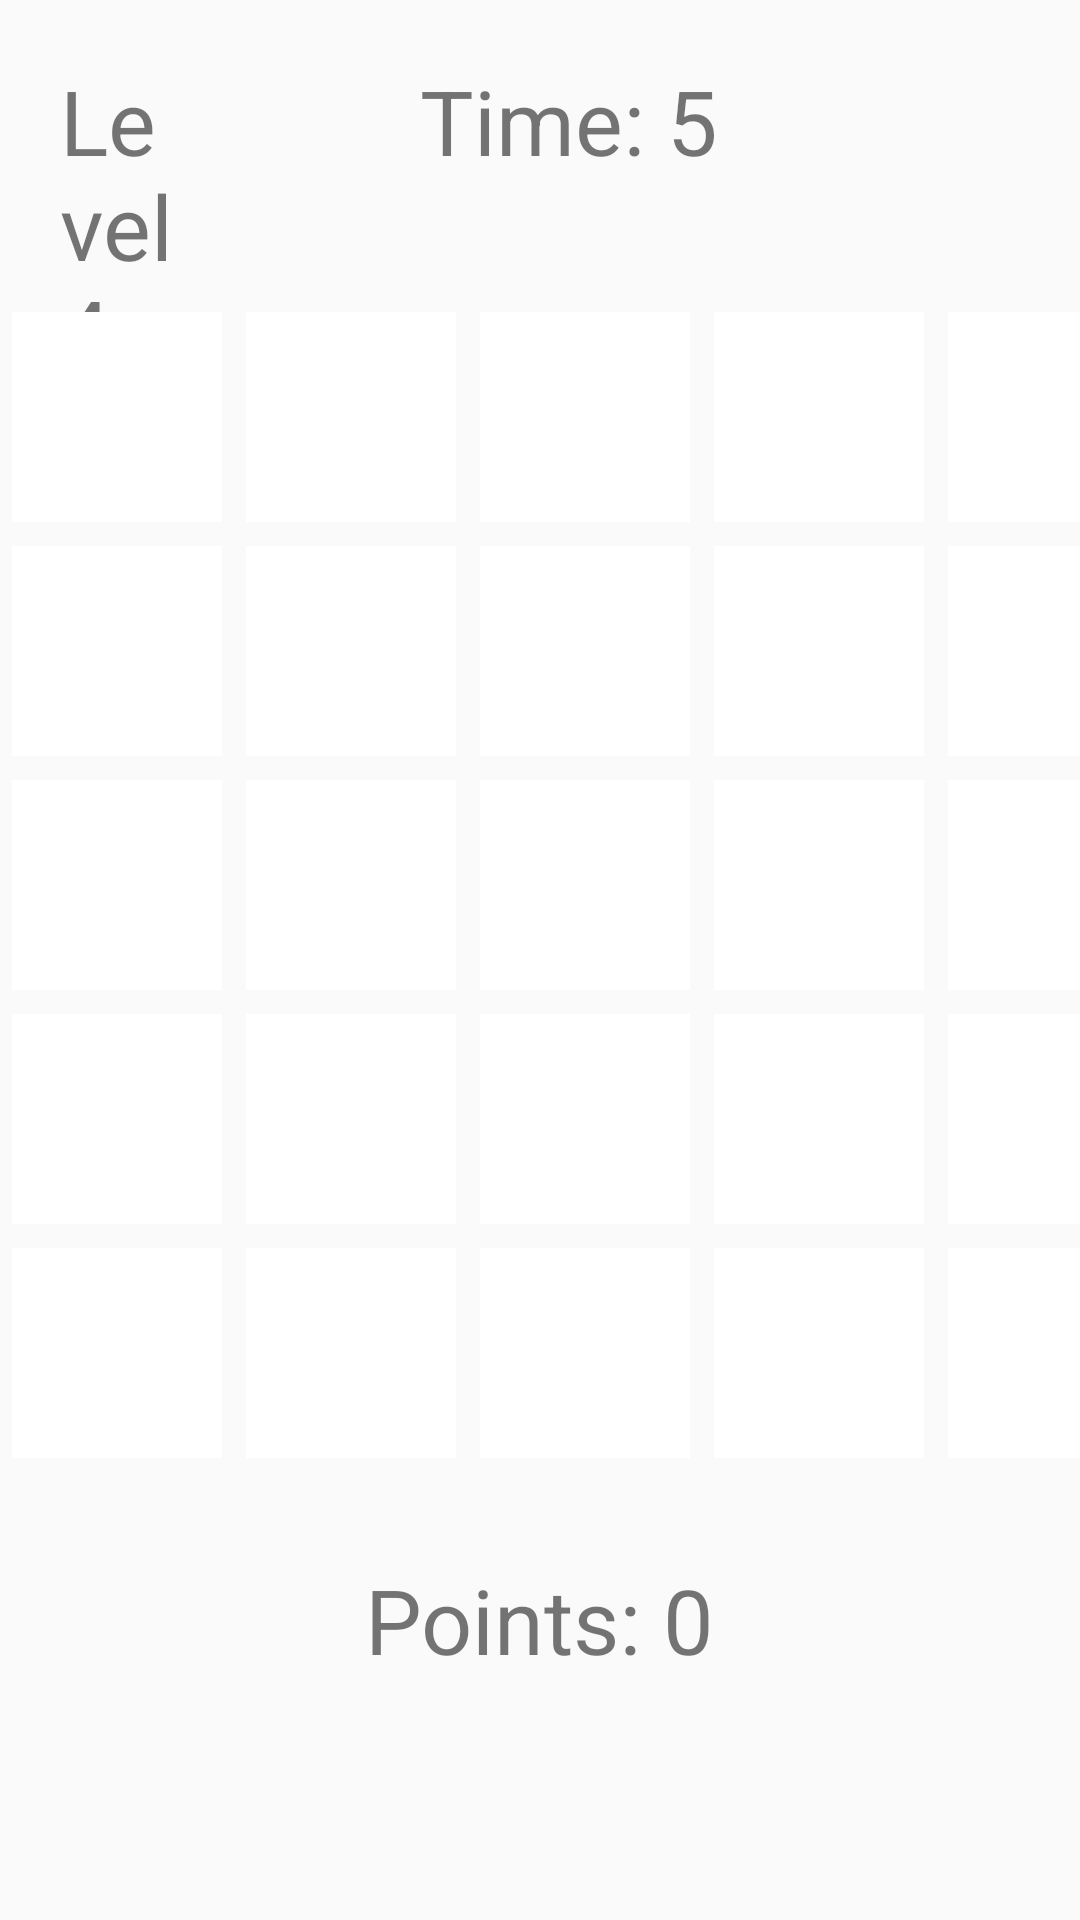

Produce the Android XML layout that renders to this screen, including the resource entries it uses.
<!-- AndroidManifest.xml: application theme Theme.Uccd3223 -->
<!-- res/layout/activity_main5.xml -->
<?xml version="1.0" encoding="utf-8"?>
<RelativeLayout xmlns:android="http://schemas.android.com/apk/res/android"
    xmlns:app="http://schemas.android.com/apk/res-auto"
    xmlns:tools="http://schemas.android.com/tools"
    android:layout_width="match_parent"
    android:layout_height="match_parent"
    tools:context=".MainActivity2">

    <TextView
        android:layout_width="match_parent"
        android:layout_height="wrap_content"
        android:layout_alignParentStart="true"
        android:layout_alignParentLeft="true"
        android:layout_alignParentTop="true"
        android:layout_gravity="center_horizontal"
        android:layout_marginStart="20dp"
        android:layout_marginTop="20dp"
        android:layout_marginEnd="290dp"
        android:text="Level 4"
        android:textSize="30sp" />

    <TextView
        android:id="@+id/timer"
        android:layout_width="match_parent"
        android:layout_height="wrap_content"
        android:layout_alignParentStart="true"
        android:layout_alignParentLeft="true"
        android:layout_alignParentTop="true"
        android:layout_alignParentEnd="true"
        android:layout_gravity="center_horizontal"
        android:layout_marginStart="140dp"
        android:layout_marginTop="20dp"
        android:layout_marginEnd="60dp"
        android:text="Time: 5"
        android:textSize="30sp" />

    <GridLayout
        android:id="@+id/gridLayout"
        android:layout_width="match_parent"
        android:layout_height="wrap_content"
        android:columnCount="5"
        android:rowCount="5"
        android:alignmentMode="alignMargins"
        android:layout_marginTop="100dp"
        android:layout_marginBottom="100dp"
        android:columnOrderPreserved="false"
        android:rowOrderPreserved="false"
        android:useDefaultMargins="true">

        <View
            android:id="@+id/view1"
            android:layout_width="70dp"
            android:layout_height="70dp"
            android:layout_alignParentStart="true"
            android:background="@android:color/white" />

        <View
            android:id="@+id/view2"
            android:layout_width="70dp"
            android:layout_height="70dp"
            android:layout_alignParentEnd="true"
            android:background="@android:color/white" />

        <View
            android:id="@+id/view3"
            android:layout_width="70dp"
            android:layout_height="70dp"
            android:layout_alignParentStart="true"
            android:background="@android:color/white" />

        <View
            android:id="@+id/view4"
            android:layout_width="70dp"
            android:layout_height="70dp"
            android:layout_alignParentEnd="true"
            android:background="@android:color/white" />

        <View
            android:id="@+id/view5"
            android:layout_width="70dp"
            android:layout_height="70dp"
            android:layout_alignParentStart="true"
            android:background="@android:color/white" />

        <View
            android:id="@+id/view6"
            android:layout_width="70dp"
            android:layout_height="70dp"
            android:layout_alignParentEnd="true"
            android:background="@android:color/white" />

        <View
            android:id="@+id/view7"
            android:layout_width="70dp"
            android:layout_height="70dp"
            android:layout_alignParentStart="true"
            android:background="@android:color/white" />

        <View
            android:id="@+id/view8"
            android:layout_width="70dp"
            android:layout_height="70dp"
            android:layout_alignParentEnd="true"
            android:background="@android:color/white" />

        <View
            android:id="@+id/view9"
            android:layout_width="70dp"
            android:layout_height="70dp"
            android:layout_alignParentEnd="true"
            android:background="@android:color/white" />

        <View
            android:id="@+id/view10"
            android:layout_width="70dp"
            android:layout_height="70dp"
            android:layout_alignParentStart="true"
            android:background="@android:color/white" />

        <View
            android:id="@+id/view11"
            android:layout_width="70dp"
            android:layout_height="70dp"
            android:layout_alignParentEnd="true"
            android:background="@android:color/white" />

        <View
            android:id="@+id/view12"
            android:layout_width="70dp"
            android:layout_height="70dp"
            android:layout_alignParentStart="true"
            android:background="@android:color/white" />

        <View
            android:id="@+id/view13"
            android:layout_width="70dp"
            android:layout_height="70dp"
            android:layout_alignParentEnd="true"
            android:background="@android:color/white" />

        <View
            android:id="@+id/view14"
            android:layout_width="70dp"
            android:layout_height="70dp"
            android:layout_alignParentStart="true"
            android:background="@android:color/white" />

        <View
            android:id="@+id/view15"
            android:layout_width="70dp"
            android:layout_height="70dp"
            android:layout_alignParentEnd="true"
            android:background="@android:color/white" />

        <View
            android:id="@+id/view16"
            android:layout_width="70dp"
            android:layout_height="70dp"
            android:layout_alignParentStart="true"
            android:background="@android:color/white" />

        <View
            android:id="@+id/view17"
            android:layout_width="70dp"
            android:layout_height="70dp"
            android:layout_alignParentStart="true"
            android:background="@android:color/white" />

        <View
            android:id="@+id/view18"
            android:layout_width="70dp"
            android:layout_height="70dp"
            android:layout_alignParentStart="true"
            android:background="@android:color/white" />

        <View
            android:id="@+id/view19"
            android:layout_width="70dp"
            android:layout_height="70dp"
            android:layout_alignParentStart="true"
            android:background="@android:color/white" />

        <View
            android:id="@+id/view20"
            android:layout_width="70dp"
            android:layout_height="70dp"
            android:layout_alignParentStart="true"
            android:background="@android:color/white" />

        <View
            android:id="@+id/view21"
            android:layout_width="70dp"
            android:layout_height="70dp"
            android:layout_alignParentStart="true"
            android:background="@android:color/white" />

        <View
            android:id="@+id/view22"
            android:layout_width="70dp"
            android:layout_height="70dp"
            android:layout_alignParentStart="true"
            android:background="@android:color/white" />

        <View
            android:id="@+id/view23"
            android:layout_width="70dp"
            android:layout_height="70dp"
            android:layout_alignParentStart="true"
            android:background="@android:color/white" />

        <View
            android:id="@+id/view24"
            android:layout_width="70dp"
            android:layout_height="70dp"
            android:layout_alignParentStart="true"
            android:background="@android:color/white" />

        <View
            android:id="@+id/view25"
            android:layout_width="70dp"
            android:layout_height="70dp"
            android:layout_alignParentStart="true"
            android:background="@android:color/white" />

    </GridLayout>

    <TextView
        android:id="@+id/Points"
        android:layout_width="wrap_content"
        android:layout_height="wrap_content"
        android:layout_alignParentBottom="true"
        android:layout_centerHorizontal="true"
        android:layout_marginTop="16dp"
        android:layout_marginBottom="80dp"
        android:text="Points: 0"
        android:textSize="30sp"/>



</RelativeLayout>
<!-- resources referenced by this layout -->
<resources>
  <style name="Theme.Uccd3223" parent="Theme.AppCompat.Light.DarkActionBar">
          
          <item name="colorPrimary">@color/purple_500</item>
          <item name="colorPrimaryDark">@color/purple_700</item>
          <item name="colorAccent">@color/teal_200</item>
          
      </style>
  <!-- not gathered from this repository: default colours our renderer supplied (Android Studio template values) -->
  <color name="purple_500">#FF6200EE</color>
  <color name="purple_700">#FF3700B3</color>
  <color name="teal_200">#FF03DAC5</color>
</resources>
